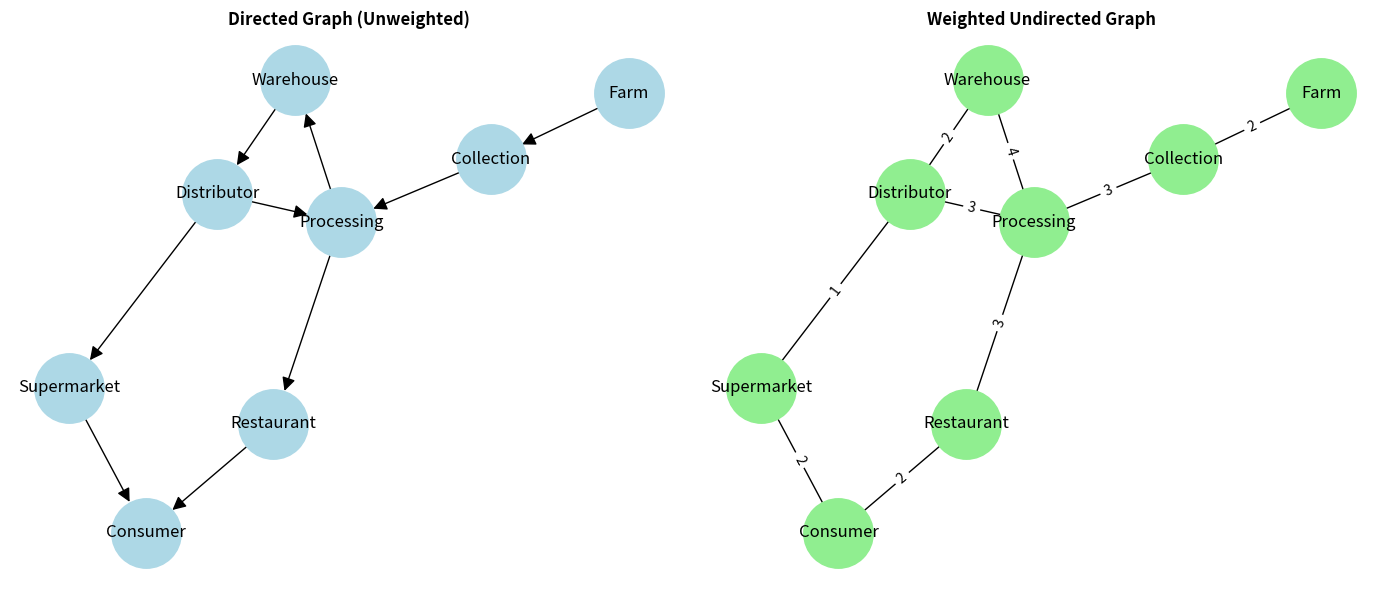
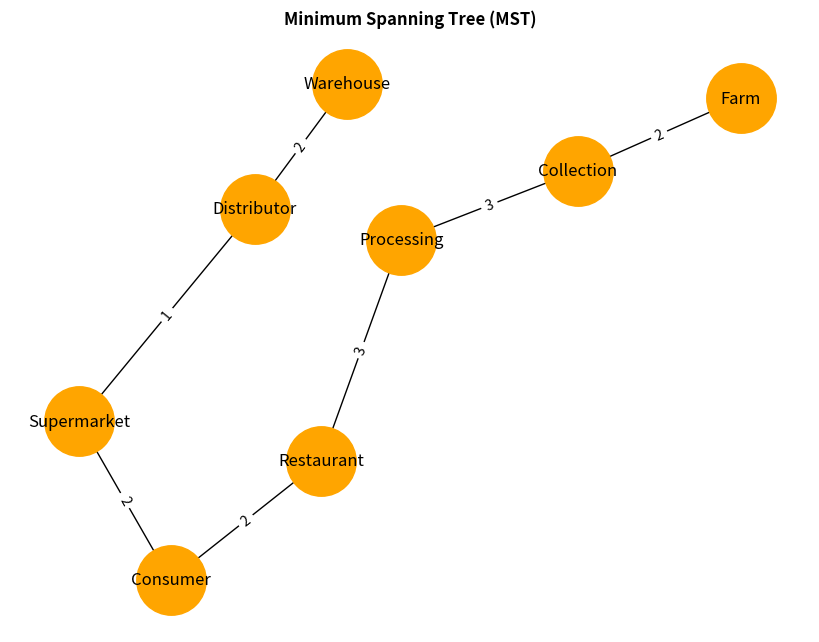
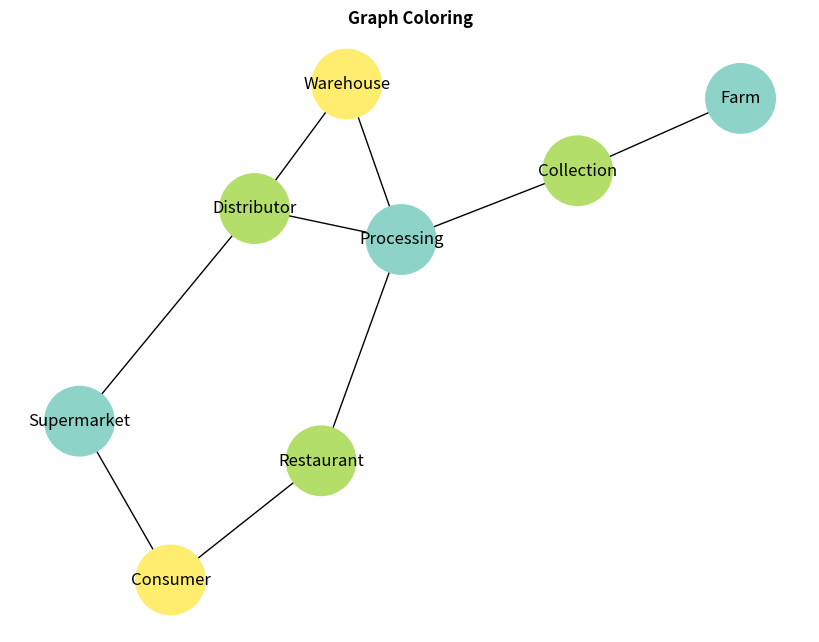

Python code for these plots, in order:
import networkx as nx
import matplotlib.pyplot as plt

# =====================================================
# FOOD SUPPLY CHAIN CONTAMINATION - GRAPH SETUP
# =====================================================

# 1. Directed Graph (Unweighted)
DG = nx.DiGraph()
nodes = [
    "Farm",
    "Collection",
    "Processing",
    "Warehouse",
    "Distributor",
    "Supermarket",
    "Restaurant",
    "Consumer"
]
DG.add_nodes_from(nodes)
DG.add_edges_from([
    ("Farm", "Collection"),
    ("Collection", "Processing"),
    ("Processing", "Warehouse"),
    ("Warehouse", "Distributor"),
    ("Distributor", "Supermarket"),
    ("Supermarket", "Consumer"),
    ("Processing", "Restaurant"),
    ("Restaurant", "Consumer"),
    ("Distributor", "Processing")
])

# 2. Undirected Graph (NOW WITH WEIGHTS MATCHING THE MST)
UG = nx.Graph()
UG.add_nodes_from(nodes)
UG.add_weighted_edges_from([
    ("Farm", "Collection", 2),
    ("Collection", "Processing", 3),
    ("Processing", "Warehouse", 4),
    ("Warehouse", "Distributor", 2),
    ("Distributor", "Supermarket", 1),
    ("Supermarket", "Consumer", 2),
    ("Processing", "Restaurant", 3),
    ("Restaurant", "Consumer", 2),
    ("Distributor", "Processing", 3)
])


# =====================================================
# VISUALIZATION 1: DIRECTED vs. WEIGHTED UNDIRECTED
# =====================================================
plt.figure(figsize=(14, 6))
pos = nx.spring_layout(UG, seed=42)  # Shared layout for consistency

# Subplot 1: Directed Graph (Unweighted)
plt.subplot(121)
nx.draw(
    DG,
    pos,
    with_labels=True,
    node_color='lightblue',
    node_size=2500,
    arrows=True,
    arrowsize=20
)
plt.title("Directed Graph (Unweighted)", fontsize=12, fontweight='bold')

# Subplot 2: Undirected Graph (Weighted)
plt.subplot(122)
nx.draw(
    UG,
    pos,
    with_labels=True,
    node_color='lightgreen',
    node_size=2500
)
ug_labels = nx.get_edge_attributes(UG, 'weight')
nx.draw_networkx_edge_labels(UG, pos, edge_labels=ug_labels)
plt.title("Weighted Undirected Graph", fontsize=12, fontweight='bold')

plt.tight_layout()
plt.show()


# =====================================================
# ALGORITHM ANALYSIS & CALCULATIONS
# =====================================================

print("\n" + "="*50)
print(" 2. SHORTEST PATH (Directed Graph)")
print("="*50)
path = nx.shortest_path(DG, "Farm", "Consumer")
print(f"Shortest Path from Farm to Consumer:\n -> {path}\n")

print("All Pairs Shortest Paths:")
for source, paths in nx.all_pairs_shortest_path(DG):
    print(f" {source:<12} -> {paths}")


print("\n" + "="*50)
print(" 3. CYCLES (Directed Graph)")
print("="*50)
cycles = list(nx.simple_cycles(DG))
if cycles:
    print("Graph contains cycles. Simple Cycles found:")
    for c in cycles:
        print(f" -> {c}")
else:
    print("No cycles found.")


print("\n" + "="*50)
print(" 4. EULERIAN PATH / CIRCUIT (Undirected Graph)")
print("="*50)
print(f"Eulerian Path Exists:    {nx.has_eulerian_path(UG)}")
print(f"Eulerian Circuit Exists: {nx.is_eulerian(UG)}")


print("\n" + "="*50)
print(" 5. CONNECTED COMPONENTS (Undirected Graph)")
print("="*50)
components = list(nx.connected_components(UG))
print(f"Number of Connected Components: {len(components)}")
for i, c in enumerate(components, 1):
    print(f" Component {i}: {c}")


print("\n" + "="*50)
print(" 6. MINIMUM SPANNING TREE (From Weighted Undirected)")
print("="*50)
mst = nx.minimum_spanning_tree(UG)
print("MST Edges and Weights:")
for edge in mst.edges(data=True):
    print(f" -> {edge[0]} --({edge[2]['weight']})-- {edge[1]}")

# Visualize MST
plt.figure(figsize=(8, 6))
nx.draw(
    mst,
    pos,
    with_labels=True,
    node_color='orange',
    node_size=2500
)
mst_labels = nx.get_edge_attributes(mst, 'weight')
nx.draw_networkx_edge_labels(mst, pos, edge_labels=mst_labels)
plt.title("Minimum Spanning Tree (MST)", fontsize=12, fontweight='bold')
plt.show()


print("\n" + "="*50)
print(" 7. CUT VERTICES & CUT EDGES (Undirected Graph)")
print("="*50)
print("Articulation Points (Cut Vertices):")
for p in nx.articulation_points(UG):
    print(f" -> {p}")

print("\nBridges (Cut Edges):")
for b in nx.bridges(UG):
    print(f" -> {b[0]} - {b[1]}")


print("\n" + "="*50)
print(" 8. PLANARITY (Undirected Graph)")
print("="*50)
is_planar, _ = nx.check_planarity(UG)
print(f"Graph is Planar: {is_planar}")


print("\n" + "="*50)
print(" 9. GRAPH COLORING (Undirected Graph)")
print("="*50)
colors = nx.coloring.greedy_color(UG, strategy="largest_first")
for node, color in sorted(colors.items()):
    print(f" {node:<12} -> Color {color}")

# Visualize Graph Coloring
color_map = [colors[node] for node in UG.nodes()]
plt.figure(figsize=(8, 6))
nx.draw(
    UG,
    pos,
    with_labels=True,
    node_color=color_map,
    cmap=plt.cm.Set3,
    node_size=2500
)
plt.title("Graph Coloring", fontsize=12, fontweight='bold')
plt.show()
